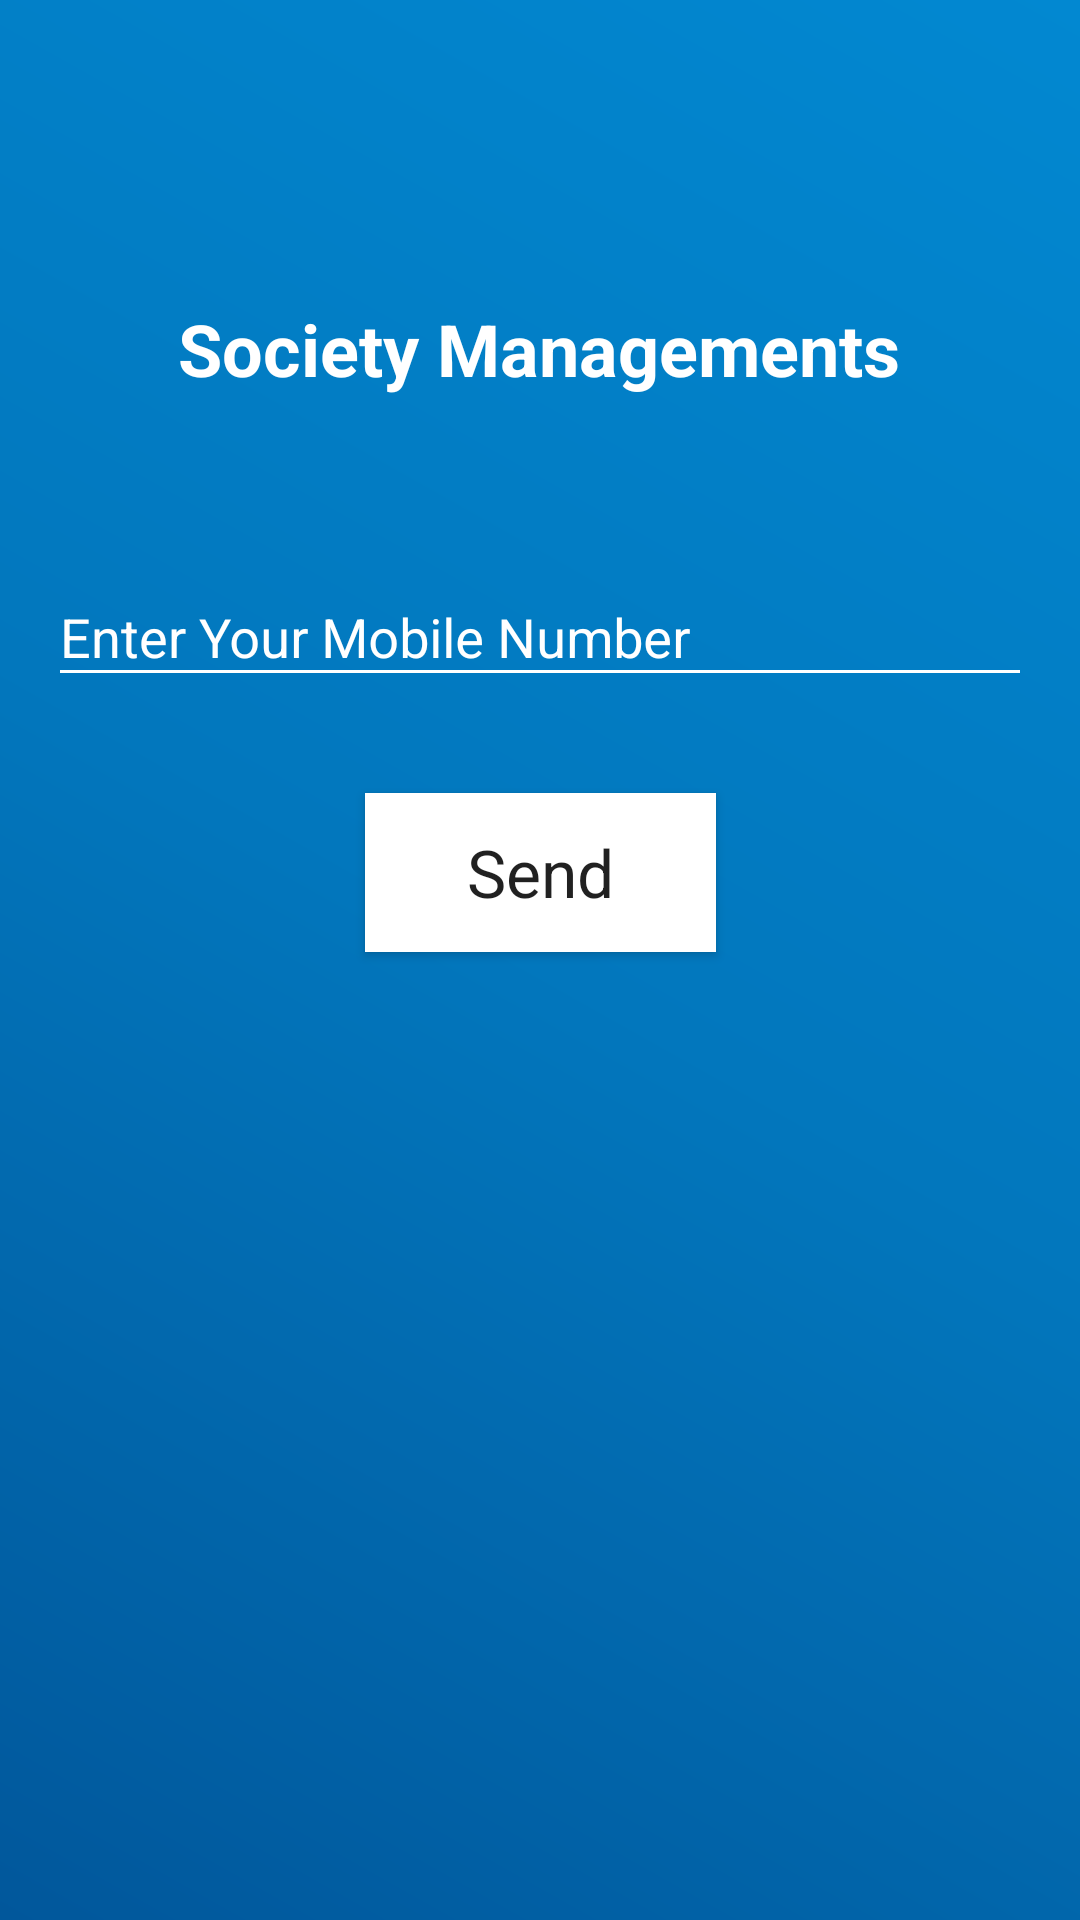

Here is an Android app screen rendered from its layout file. Give the layout XML and the strings, colors and styles it references.
<!-- AndroidManifest.xml: application theme AppTheme -->
<!-- res/layout/activity_forgot.xml -->
<?xml version="1.0" encoding="utf-8"?>
<androidx.constraintlayout.widget.ConstraintLayout xmlns:android="http://schemas.android.com/apk/res/android"
    xmlns:app="http://schemas.android.com/apk/res-auto"
    xmlns:tools="http://schemas.android.com/tools"
    android:layout_width="match_parent"
    android:layout_height="match_parent"
    android:background="@drawable/background_drawable"
    tools:context=".ui.forgot.ForgotActivity">

    <TextView

        android:id="@+id/textView"
        android:layout_width="wrap_content"
        android:layout_height="wrap_content"
        android:layout_marginStart="8dp"
        android:layout_marginTop="100dp"
        android:layout_marginEnd="8dp"
        android:text="@string/app_name"
        android:textColor="@color/white"
        android:textSize="24sp"
        android:textStyle="bold"
        app:layout_constraintEnd_toEndOf="parent"
        app:layout_constraintHorizontal_bias="0.498"
        app:layout_constraintStart_toStartOf="parent"
        app:layout_constraintTop_toTopOf="parent" />
    <com.google.android.material.textfield.TextInputLayout
        android:id="@+id/textInputLayout"
        android:layout_width="0dp"
        android:layout_marginEnd="16dp"
        android:layout_marginStart="16dp"
        android:layout_height="wrap_content"
        android:layout_marginTop="180dp"
        android:theme="@style/EditText.Colored"
        app:layout_constraintEnd_toEndOf="parent"
        app:layout_constraintStart_toStartOf="parent"
        app:layout_constraintTop_toTopOf="parent">

        <com.google.android.material.textfield.TextInputEditText
            android:layout_width="match_parent"
            android:layout_height="wrap_content"
            android:id="@+id/userEmail"
            android:hint="@string/enter_your_mobile_number"
            android:textColor="@color/white" />
    </com.google.android.material.textfield.TextInputLayout>

    <Button
        android:onClick="forgotPassword"
        android:background="@color/white"
        android:id="@+id/buttonForgot"
        android:layout_width="117dp"
        android:layout_height="53dp"
        android:layout_marginStart="162dp"
        android:layout_marginTop="32dp"
        android:layout_marginEnd="162dp"
        android:text="@string/forgot_send"
        android:textAppearance="@style/TextAppearance.AppCompat.Large"
        app:layout_constraintEnd_toEndOf="parent"
        app:layout_constraintStart_toStartOf="parent"
        app:layout_constraintTop_toBottomOf="@+id/textInputLayout" />

</androidx.constraintlayout.widget.ConstraintLayout>
<!-- resources referenced by this layout -->
<resources>
  <color name="white">#fff</color>
  <!-- drawable background_drawable (drawable) -->
  <?xml version="1.0" encoding="utf-8"?>
  <shape xmlns:android="http://schemas.android.com/apk/res/android"
      android:shape="rectangle" >
  
      <gradient
          android:angle="225"
          android:endColor="@color/colorPrimary"
          android:centerColor="@color/colorPrimaryDark"
          android:startColor="@color/colorAccent"
          android:type="linear" />
  
  </shape>
  <string name="app_name">Society Managements</string>
  <string name="enter_your_mobile_number">Enter Your Mobile Number</string>
  <string name="forgot_send">Send</string>
  <style name="EditText.Colored" parent="AppTheme">
          <item name="colorControlNormal">@color/white</item>
          <item name="colorControlActivated">@color/white</item>
          <item name="colorControlHighlight">@color/white</item>
          <item name="editTextColor">@color/white</item>
          <item name="android:textColorHint">@color/white</item>
  
      </style>
  <style name="AppTheme" parent="Theme.AppCompat.Light.DarkActionBar">
          
          <item name="colorPrimary">@color/colorPrimary</item>
          <item name="colorPrimaryDark">@color/colorPrimaryDark</item>
          <item name="colorAccent">@color/colorAccent</item>
      </style>
  
      if your are using appcompat &gt;v22 you can try using
  <color name="colorPrimary">#01579B</color>
  <color name="colorPrimaryDark">#0277BD</color>
  <color name="colorAccent">#0288D1</color>
</resources>
